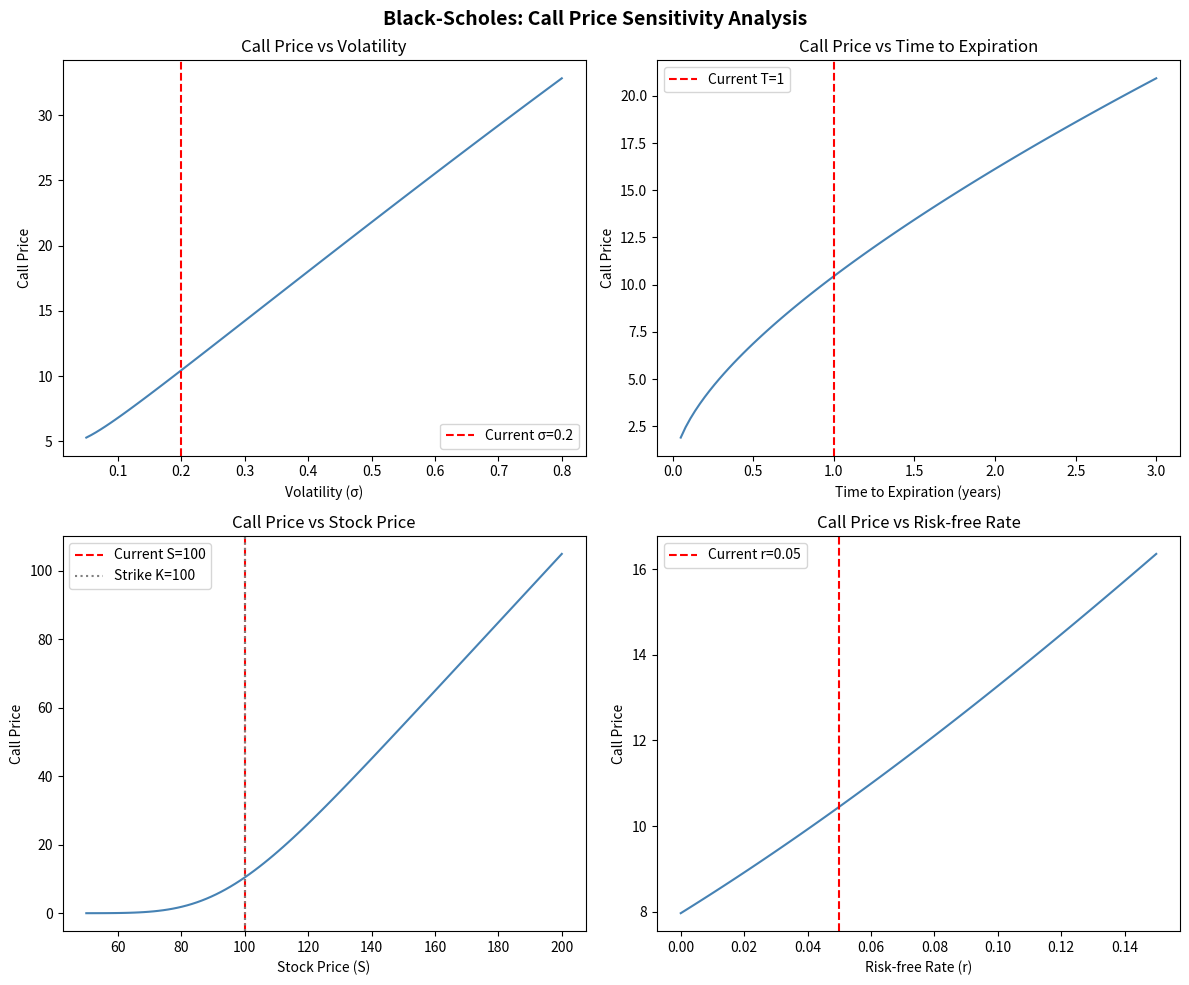

The matplotlib source for this figure:
#!/usr/bin/env python
# coding: utf-8

# In[1]:


import numpy as np
import math
import scipy.stats as stats
import matplotlib.pyplot as plt


# In[2]:


## Black Scholes
# C = S * N(d1) - K * exp(-rT) * N(d2)
# d1 = (ln(S / K) + (r + 0.5 * sigma^2) * T) / (sigma * sqrt(T))
# d2 = (ln(S / K) - (r + 0.5 * sigma^2) * T) / (sigma * sqrt(T)) = d1 - sigma * sqrt(T)
# C: Call option price
# S: Stock price
# K: Exercise price
# r: risk free rate of returnm
# T: Time to expiration
# sigma: volatility, usually standard deviation
# N(): cdf, of normal distribution


# In[3]:


def calculateD1(stockPrice, exercisePrice, rateOfReturn, timeToExpiration, sigma):
    numerator1 = math.log(stockPrice / exercisePrice)
    numerator2 = (rateOfReturn + 0.5 * sigma ** 2) * timeToExpiration
    denominator = sigma * math.sqrt(timeToExpiration)
    
    return (numerator1 + numerator2) / denominator


# In[4]:


def calculateD2(sigma, timeToExpiration, d1):
    return d1 - sigma * math.sqrt(timeToExpiration)

# alternate
#def calculateD1(stockPrice, ExercisePrice, rateOfReturn, timeToExpiration, sigma):
#    numerator1 = math.log(stockPrice / ExercisePrice)
#    numerator2 = (rateOfReturn + 0.5 * sigma ** 2) * T
#    denominator = sigma * math.sqrt(T)
    
#    return (numerator1 - numerator2) / denominator


# In[5]:


def calculateCallOptionPrice(stockPrice, exercisePrice, rateOfReturn, timeToExpiration, sigma):
    d1 = calculateD1(stockPrice, exercisePrice, rateOfReturn, timeToExpiration, sigma)
    d2 = calculateD2(sigma, timeToExpiration, d1)
    
    norm1 = stats.norm.cdf(d1)
    norm2 = stats.norm.cdf(d2)
    
    num1 = stockPrice * norm1
    num2 = exercisePrice * norm2 * (math.exp(-1 * rateOfReturn * timeToExpiration))
    
    return num1 - num2


# In[6]:


def calculatePutOptionPrice(callOptionPrice, stockPrice, exercisePrice, rateOfReturn, timeToExpiration):
    discountedFuturePrice = exercisePrice * math.exp(-1 * rateOfReturn * timeToExpiration)
    
    return callOptionPrice -stockPrice + discountedFuturePrice


# In[7]:


# parameters
S = 100
K = 100
r = 0.05
sigma = 0.20
T = 1

callPrice = calculateCallOptionPrice(S, K, r, T, sigma)


# In[8]:


print(callPrice)


# In[9]:


putPrice = calculatePutOptionPrice(callPrice, S, K, r, T)


# In[10]:


print(putPrice)


# In[11]:


# Put-Call Parity:  C - P  =  S - K * exp(-r*T)
lhs = callPrice - putPrice
rhs = S - K * math.exp(-r * T)
print(f"C - P          = {lhs:.6f}")
print(f"S - K·exp(-rT) = {rhs:.6f}")
print(f"Parity holds:    {abs(lhs - rhs) < 1e-10}")


# In[12]:


# Sensitivity of call price to each parameter (others held at base values)
fig, axes = plt.subplots(2, 2, figsize=(12, 10))

sigmas = np.linspace(0.05, 0.8, 100)
axes[0, 0].plot(sigmas, [calculateCallOptionPrice(S, K, r, T, s) for s in sigmas], color='steelblue')
axes[0, 0].axvline(sigma, color='red', linestyle='--', label=f'Current σ={sigma}')
axes[0, 0].set_xlabel('Volatility (σ)')
axes[0, 0].set_ylabel('Call Price')
axes[0, 0].set_title('Call Price vs Volatility')
axes[0, 0].legend()

times = np.linspace(0.05, 3.0, 100)
axes[0, 1].plot(times, [calculateCallOptionPrice(S, K, r, t, sigma) for t in times], color='steelblue')
axes[0, 1].axvline(T, color='red', linestyle='--', label=f'Current T={T}')
axes[0, 1].set_xlabel('Time to Expiration (years)')
axes[0, 1].set_ylabel('Call Price')
axes[0, 1].set_title('Call Price vs Time to Expiration')
axes[0, 1].legend()

stock_prices = np.linspace(50, 200, 100)
axes[1, 0].plot(stock_prices, [calculateCallOptionPrice(s, K, r, T, sigma) for s in stock_prices], color='steelblue')
axes[1, 0].axvline(S, color='red', linestyle='--', label=f'Current S={S}')
axes[1, 0].axvline(K, color='gray', linestyle=':', label=f'Strike K={K}')
axes[1, 0].set_xlabel('Stock Price (S)')
axes[1, 0].set_ylabel('Call Price')
axes[1, 0].set_title('Call Price vs Stock Price')
axes[1, 0].legend()

rates = np.linspace(0.0, 0.15, 100)
axes[1, 1].plot(rates, [calculateCallOptionPrice(S, K, rate, T, sigma) for rate in rates], color='steelblue')
axes[1, 1].axvline(r, color='red', linestyle='--', label=f'Current r={r}')
axes[1, 1].set_xlabel('Risk-free Rate (r)')
axes[1, 1].set_ylabel('Call Price')
axes[1, 1].set_title('Call Price vs Risk-free Rate')
axes[1, 1].legend()

plt.suptitle('Black-Scholes: Call Price Sensitivity Analysis', fontsize=14, fontweight='bold')
plt.tight_layout()
plt.show()


# In[13]:


### call price relations with variable
##       Var                 Increase or Decrease               call Price
#       sigma                         I                             I
#         T                           I                             I
#         S                         I(>K)                           I
